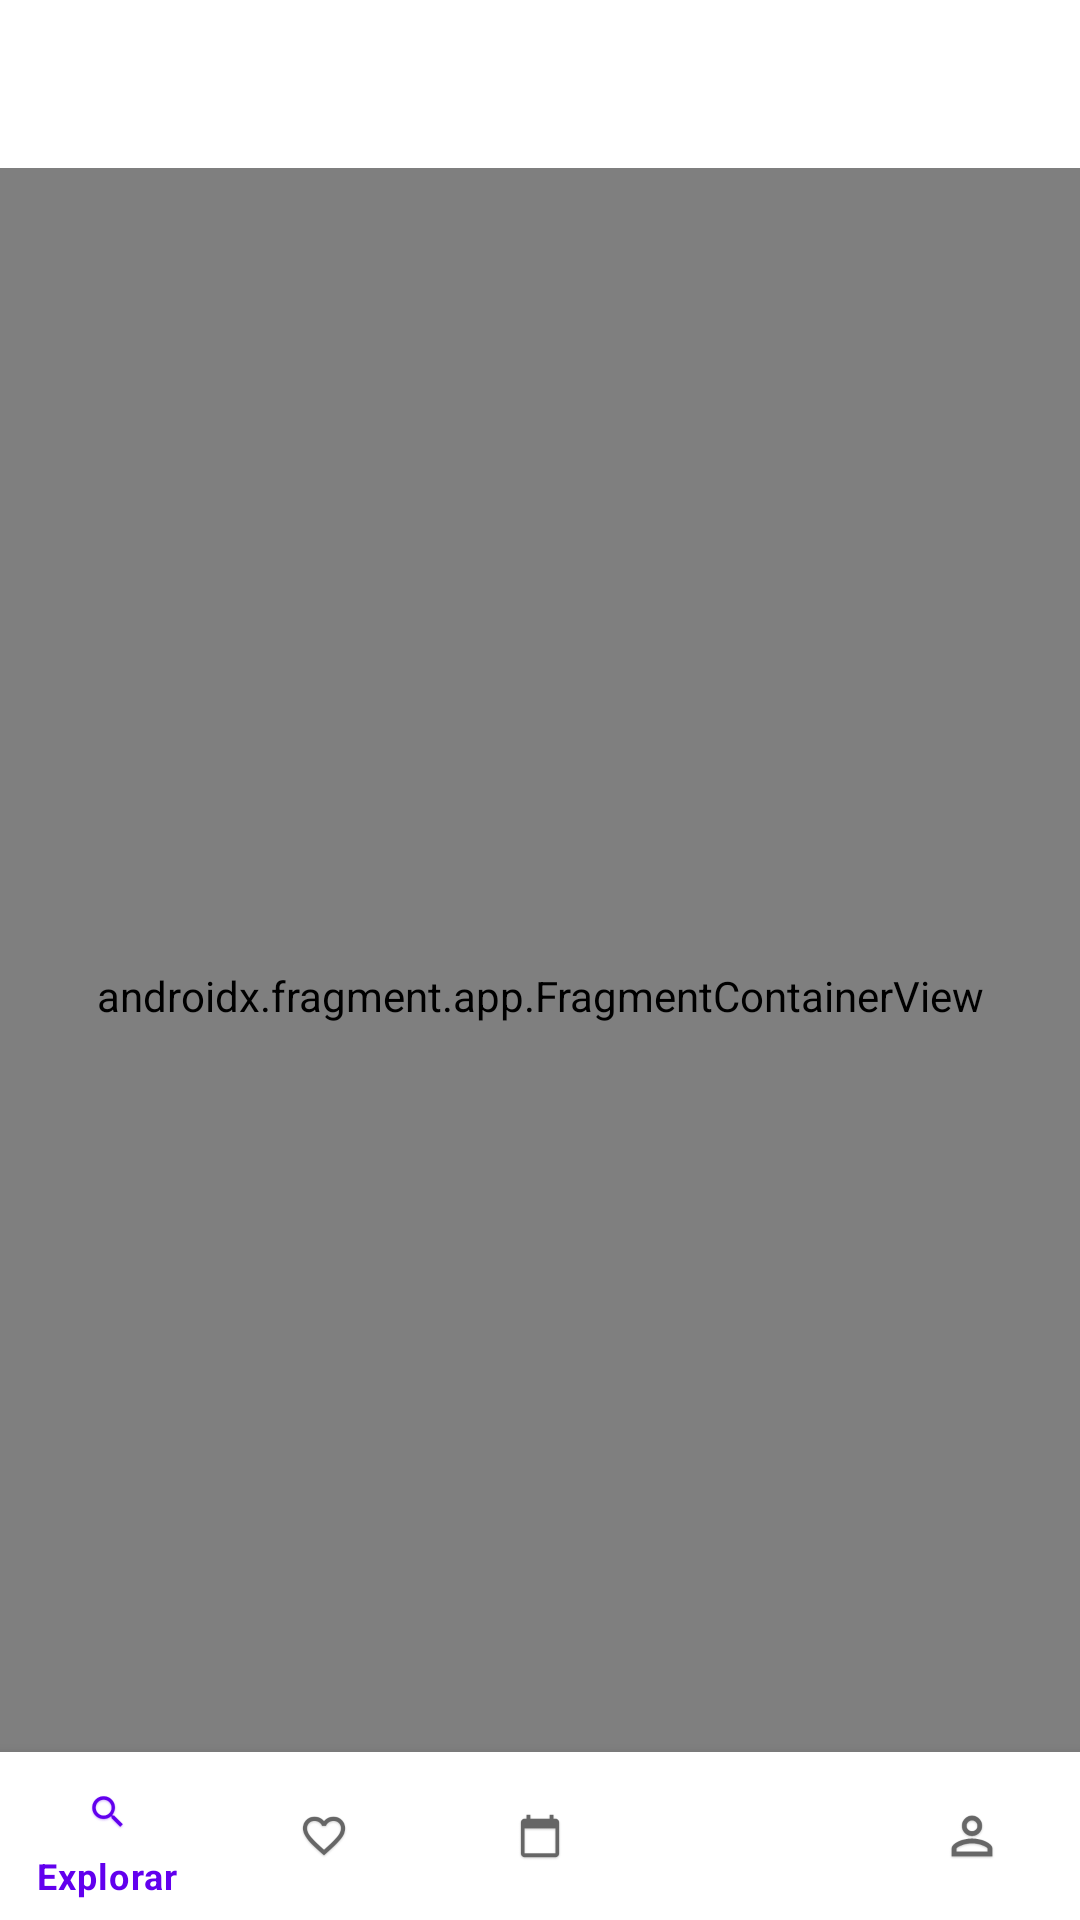

The Android layout XML behind this screen, and the referenced resources:
<!-- AndroidManifest.xml: application theme Theme.Prueba -->
<!-- res/layout/activity_main.xml -->
<?xml version="1.0" encoding="utf-8"?>
<androidx.constraintlayout.widget.ConstraintLayout xmlns:android="http://schemas.android.com/apk/res/android"
    xmlns:app="http://schemas.android.com/apk/res-auto"
    android:id="@+id/container"
    android:layout_width="match_parent"
    android:layout_height="match_parent"
    android:paddingTop="?attr/actionBarSize">

    <com.google.android.material.bottomnavigation.BottomNavigationView
        android:id="@+id/nav_view"
        android:layout_width="0dp"
        android:layout_height="wrap_content"
        android:layout_marginStart="0dp"
        android:layout_marginEnd="0dp"
        android:background="?android:attr/windowBackground"
        app:layout_constraintBottom_toBottomOf="parent"
        app:layout_constraintLeft_toLeftOf="parent"
        app:layout_constraintRight_toRightOf="parent"
        app:menu="@menu/bottom_nav_menu" />

    <androidx.fragment.app.FragmentContainerView
        android:id="@+id/nav_host_fragment"
        android:name="androidx.navigation.fragment.NavHostFragment"
        android:layout_width="match_parent"
        android:layout_height="match_parent"
        android:layout_marginBottom="32dp"
        app:defaultNavHost="true"
        app:layout_constraintBottom_toTopOf="@id/nav_view"
        app:layout_constraintHorizontal_bias="0.0"
        app:layout_constraintLeft_toLeftOf="parent"
        app:layout_constraintRight_toRightOf="parent"
        app:navGraph="@navigation/mobile_navigation" />

</androidx.constraintlayout.widget.ConstraintLayout>
<!-- resources referenced by this layout -->
<resources>
  <style name="Theme.Prueba" parent="Theme.MaterialComponents.DayNight.DarkActionBar">
          
          <item name="colorPrimary">@color/purple_500</item>
          <item name="colorPrimaryVariant">@color/purple_700</item>
          <item name="colorOnPrimary">@color/white</item>
          
          <item name="colorSecondary">@color/teal_200</item>
          <item name="colorSecondaryVariant">@color/teal_700</item>
          <item name="colorOnSecondary">@color/black</item>
          
          <item name="android:statusBarColor" tools:targetApi="l">?attr/colorPrimaryVariant</item>
          
      </style>
  <color name="purple_500">#FF6200EE</color>
  <color name="purple_700">#FF3700B3</color>
  <color name="white">#FFFFFFFF</color>
  <color name="teal_200">#FF03DAC5</color>
  <color name="teal_700">#FF018786</color>
  <color name="black">#FF000000</color>
</resources>
